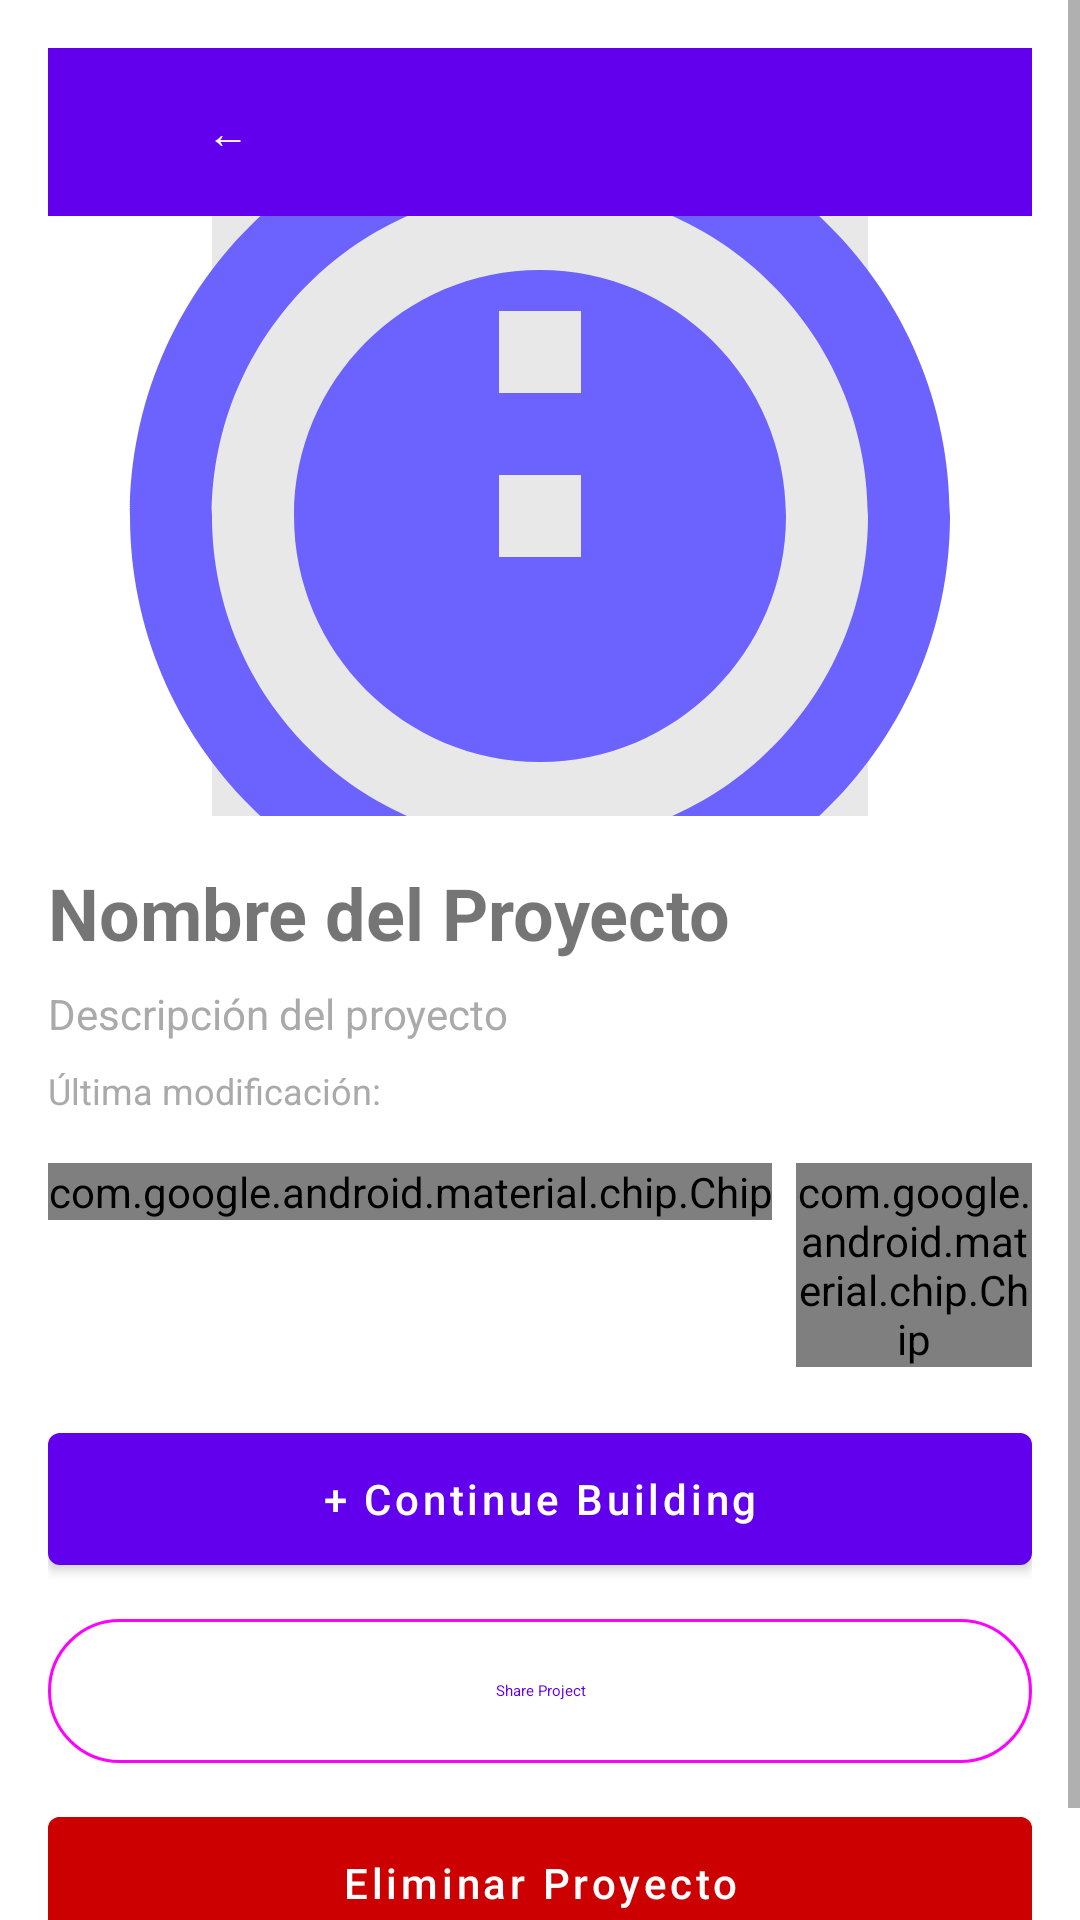

Produce the Android XML layout that renders to this screen, including the resource entries it uses.
<!-- AndroidManifest.xml: application theme Theme.MaterialComponents.DayNight.NoActionBar -->
<!-- res/layout/activity_detail.xml -->
<?xml version="1.0" encoding="utf-8"?>
<ScrollView xmlns:android="http://schemas.android.com/apk/res/android"
    xmlns:app="http://schemas.android.com/apk/res-auto"
    android:layout_width="match_parent"
    android:layout_height="match_parent">

    <LinearLayout
        android:layout_width="match_parent"
        android:layout_height="wrap_content"
        android:orientation="vertical"
        android:padding="16dp">

        
        <androidx.appcompat.widget.Toolbar
            android:id="@+id/toolbar"
            android:layout_width="match_parent"
            android:layout_height="?attr/actionBarSize"
            android:background="?attr/colorPrimary">

            <Button
                android:id="@+id/btnBack"
                android:layout_width="wrap_content"
                android:layout_height="wrap_content"
                android:text="←"
                android:background="@android:color/transparent"
                android:textColor="@android:color/white" />

        </androidx.appcompat.widget.Toolbar>

        
        <ImageView
            android:layout_width="match_parent"
            android:layout_height="200dp"
            android:src="@drawable/ic_hero_placeholder"
            android:scaleType="centerCrop"
            android:layout_marginBottom="16dp" />

        
        <TextView
            android:id="@+id/tvProjectTitle"
            android:layout_width="match_parent"
            android:layout_height="wrap_content"
            android:text="Nombre del Proyecto"
            android:textSize="24sp"
            android:textStyle="bold"
            android:layout_marginBottom="8dp" />

        <TextView
            android:id="@+id/tvProjectDescription"
            android:layout_width="match_parent"
            android:layout_height="wrap_content"
            android:text="Descripción del proyecto"
            android:textSize="14sp"
            android:textColor="@android:color/darker_gray"
            android:layout_marginBottom="8dp" />

        <TextView
            android:id="@+id/tvLastModified"
            android:layout_width="match_parent"
            android:layout_height="wrap_content"
            android:text="Última modificación: "
            android:textSize="12sp"
            android:textColor="@android:color/darker_gray"
            android:layout_marginBottom="16dp" />

        
        <LinearLayout
            android:layout_width="match_parent"
            android:layout_height="wrap_content"
            android:orientation="horizontal"
            android:layout_marginBottom="16dp">

            <com.google.android.material.chip.Chip
                android:id="@+id/tvBlockCount"
                android:layout_width="wrap_content"
                android:layout_height="wrap_content"
                android:text="0 bloques"
                style="@style/Widget.Material3.Chip.Assist" />

            <com.google.android.material.chip.Chip
                android:layout_width="wrap_content"
                android:layout_height="wrap_content"
                android:text="Última edición: Hoy"
                style="@style/Widget.Material3.Chip.Assist"
                android:layout_marginStart="8dp" />

        </LinearLayout>

        
        <com.google.android.material.button.MaterialButton
            android:id="@+id/btnContinueBuilding"
            android:layout_width="match_parent"
            android:layout_height="56dp"
            android:text="+ Continue Building"
            android:textAllCaps="false"
            android:layout_marginBottom="8dp" />

        <com.google.android.material.button.MaterialButton
            android:id="@+id/btnShareProject"
            android:layout_width="match_parent"
            android:layout_height="56dp"
            android:text="Share Project"
            android:textAllCaps="false"
            style="@style/Widget.Material3.Button.OutlinedButton"
            android:layout_marginBottom="8dp" />

        <com.google.android.material.button.MaterialButton
            android:id="@+id/btnDelete"
            android:layout_width="match_parent"
            android:layout_height="56dp"
            android:text="Eliminar Proyecto"
            android:textAllCaps="false"
            android:backgroundTint="@android:color/holo_red_dark"
            android:layout_marginBottom="8dp" />

    </LinearLayout>

</ScrollView>
<!-- resources referenced by this layout -->
<resources>
  <!-- drawable ic_hero_placeholder (drawable) -->
  <?xml version="1.0" encoding="utf-8"?>
  <vector xmlns:android="http://schemas.android.com/apk/res/android"
      android:width="200dp"
      android:height="200dp"
      android:viewportWidth="24"
      android:viewportHeight="24">
      <path
          android:fillColor="#E8E8E8"
          android:pathData="M4,4h16v16H4z"/>
      <path
          android:fillColor="#6C63FF"
          android:pathData="M12,2C6.48,2 2,6.48 2,12s4.48,10 10,10 10,-4.48 10,-10S17.52,2 12,2zM12,20c-4.41,0 -8,-3.59 -8,-8s3.59,-8 8,-8 8,3.59 8,8 -3.59,8 -8,8zM12,6c-3.31,0 -6,2.69 -6,6s2.69,6 6,6 6,-2.69 6,-6 -2.69,-6 -6,-6zM13,13h-2v-2h2v2zM13,9h-2V7h2v2z"/>
  </vector>
</resources>
